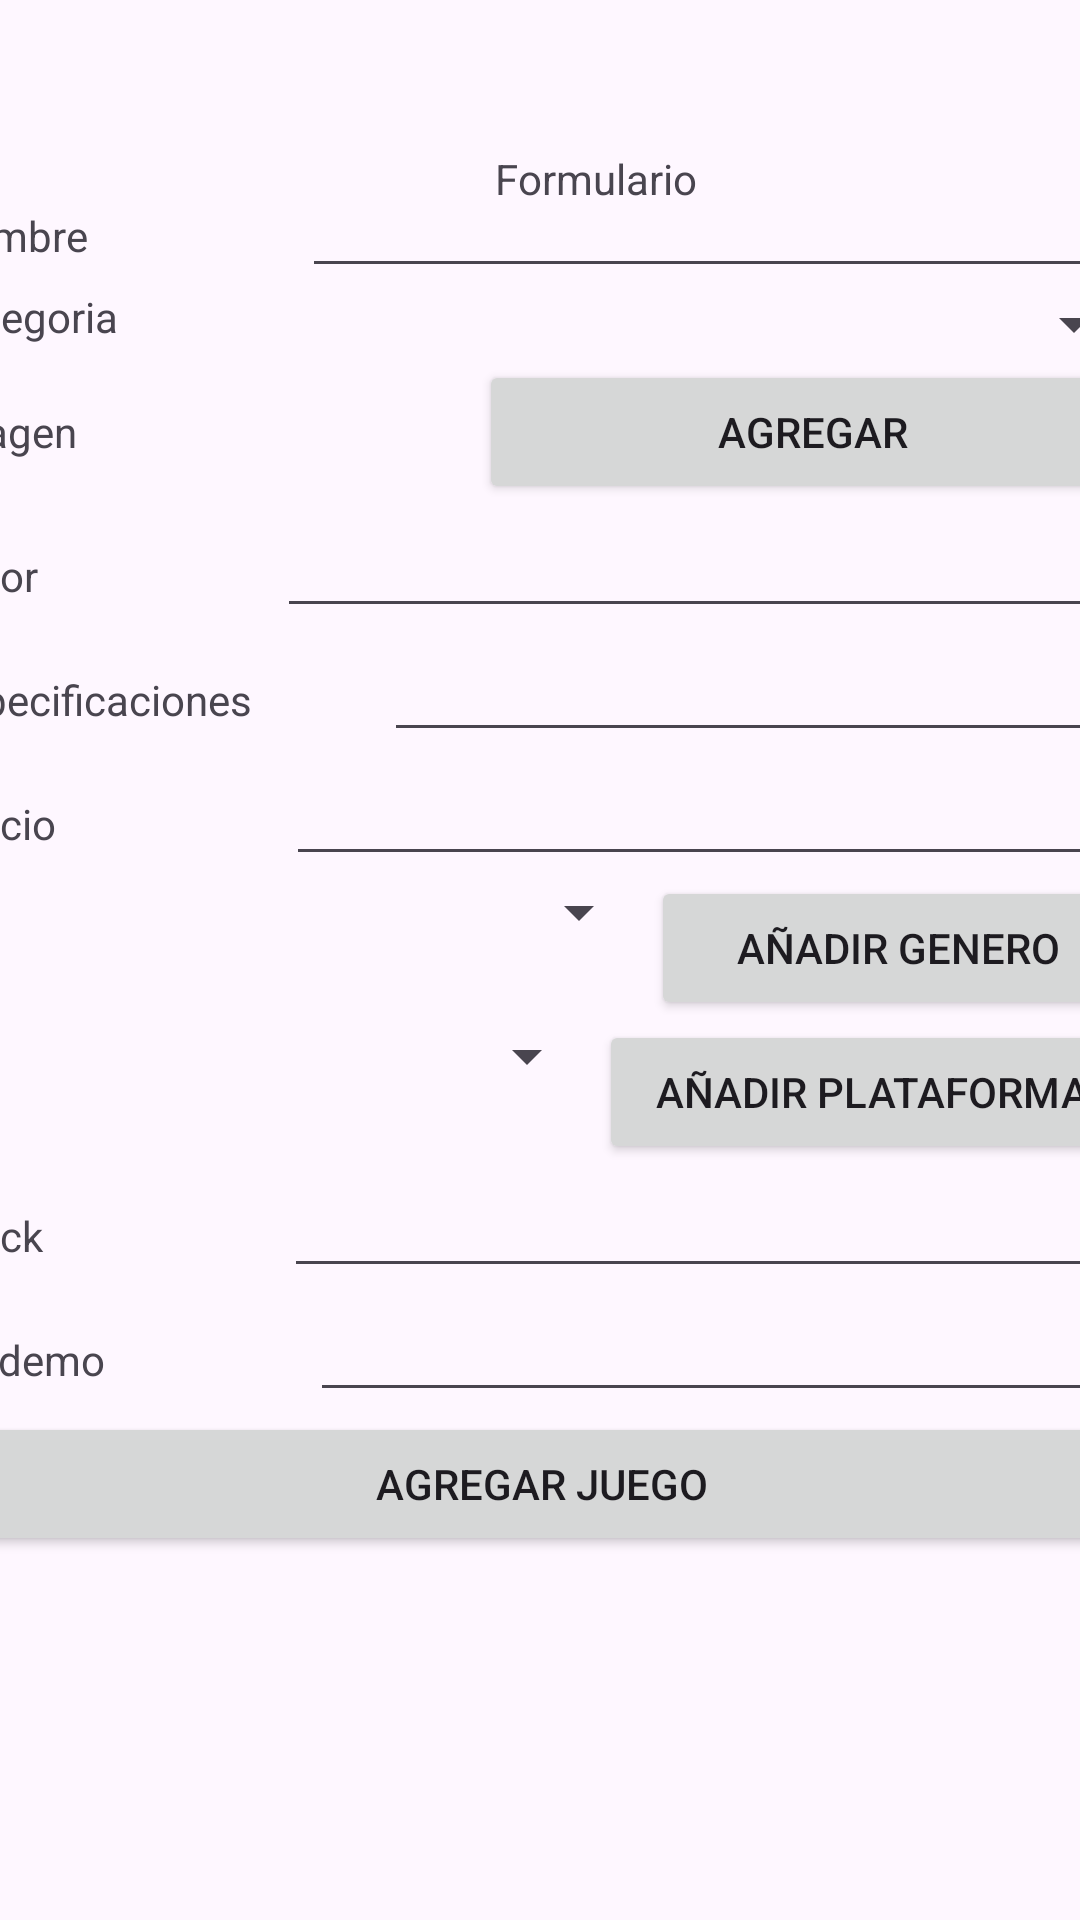

Write the Android layout XML for this screen, with the resource values it uses.
<!-- AndroidManifest.xml: application theme Theme.VideogamesMobile -->
<!-- res/layout/activity_videogame_form.xml -->
<?xml version="1.0" encoding="utf-8"?>
<androidx.constraintlayout.widget.ConstraintLayout
    xmlns:android="http://schemas.android.com/apk/res/android"
    xmlns:tools="http://schemas.android.com/tools"
    xmlns:app="http://schemas.android.com/apk/res-auto"
    android:id="@+id/main"
    android:layout_width="match_parent"
    android:layout_height="match_parent"
    tools:context=".View.VideogameForm">

    <TextView
        android:id="@+id/txt_formTitle"
        android:layout_width="wrap_content"
        android:layout_height="wrap_content"
        android:layout_marginStart="165dp"
        android:layout_marginTop="50dp"
        android:text="Formulario"
        app:layout_constraintStart_toStartOf="parent"
        app:layout_constraintTop_toTopOf="parent" />

    <ScrollView
        android:layout_width="407dp"
        android:layout_height="633dp"
        android:layout_marginStart="10dp"
        android:layout_marginTop="29dp"
        android:layout_marginEnd="10dp"
        android:padding="2dp"
        android:paddingStart="2dp"
        android:paddingLeft="2dp"
        android:paddingTop="2dp"
        android:paddingEnd="2dp"
        android:paddingRight="2dp"
        android:paddingBottom="2dp"
        app:layout_constraintBottom_toBottomOf="parent"
        app:layout_constraintEnd_toEndOf="parent"
        app:layout_constraintStart_toStartOf="parent"
        app:layout_constraintTop_toBottomOf="@+id/txt_formTitle">

        <LinearLayout
            android:layout_width="match_parent"
            android:layout_height="wrap_content"
            android:orientation="vertical">

            <LinearLayout
                android:layout_width="match_parent"
                android:layout_height="match_parent"
                android:orientation="horizontal">

                <TextView
                    android:id="@+id/textView6"
                    android:layout_width="wrap_content"
                    android:layout_height="wrap_content"
                    android:layout_weight="1"
                    android:text="Nombre" />

                <EditText
                    android:id="@+id/etxt_name"
                    android:layout_width="wrap_content"
                    android:layout_height="wrap_content"
                    android:layout_weight="1"
                    android:ems="10"
                    android:inputType="text" />

            </LinearLayout>

            <LinearLayout
                android:layout_width="match_parent"
                android:layout_height="match_parent"
                android:orientation="horizontal">

                <TextView
                    android:id="@+id/textView7"
                    android:layout_width="wrap_content"
                    android:layout_height="wrap_content"
                    android:layout_weight="1"
                    android:text="Categoria" />

                <Spinner
                    android:id="@+id/sp_esrb"
                    android:layout_width="50dp"
                    android:layout_height="wrap_content"
                    android:layout_weight="1" />
            </LinearLayout>

            <LinearLayout
                android:layout_width="match_parent"
                android:layout_height="match_parent"
                android:orientation="horizontal">

                <TextView
                    android:id="@+id/textView8"
                    android:layout_width="wrap_content"
                    android:layout_height="wrap_content"
                    android:layout_weight="1"
                    android:text="Imagen" />

                <Button
                    android:id="@+id/btn_img"
                    android:layout_width="wrap_content"
                    android:layout_height="wrap_content"
                    android:layout_weight="1"
                    android:text="Agregar" />
            </LinearLayout>

            <LinearLayout
                android:layout_width="match_parent"
                android:layout_height="match_parent"
                android:orientation="horizontal">

                <TextView
                    android:id="@+id/textView9"
                    android:layout_width="wrap_content"
                    android:layout_height="wrap_content"
                    android:layout_weight="1"
                    android:text="Autor" />

                <EditText
                    android:id="@+id/etxt_author"
                    android:layout_width="wrap_content"
                    android:layout_height="wrap_content"
                    android:layout_weight="1"
                    android:ems="10"
                    android:inputType="text" />
            </LinearLayout>

            <LinearLayout
                android:layout_width="match_parent"
                android:layout_height="match_parent"
                android:orientation="horizontal">

                <TextView
                    android:id="@+id/textView10"
                    android:layout_width="wrap_content"
                    android:layout_height="wrap_content"
                    android:layout_weight="1"
                    android:text="Especificaciones" />

                <EditText
                    android:id="@+id/etxt_specs"
                    android:layout_width="wrap_content"
                    android:layout_height="wrap_content"
                    android:layout_weight="1"
                    android:ems="10"
                    android:gravity="start|top"
                    android:inputType="textMultiLine" />
            </LinearLayout>

            <LinearLayout
                android:layout_width="match_parent"
                android:layout_height="match_parent"
                android:orientation="horizontal">

                <TextView
                    android:id="@+id/textView11"
                    android:layout_width="wrap_content"
                    android:layout_height="wrap_content"
                    android:layout_weight="1"
                    android:text="Precio" />

                <EditText
                    android:id="@+id/etxt_price"
                    android:layout_width="wrap_content"
                    android:layout_height="wrap_content"
                    android:layout_weight="1"
                    android:ems="10"
                    android:inputType="number|numberDecimal" />

            </LinearLayout>

            <LinearLayout
                android:layout_width="match_parent"
                android:layout_height="match_parent"
                android:layout_weight="1"
                android:orientation="horizontal">

                <Spinner
                    android:id="@+id/sp_genres"
                    android:layout_width="205dp"
                    android:layout_height="wrap_content"
                    android:layout_weight="1" />

                <Button
                    android:id="@+id/btn_genre"
                    android:layout_width="wrap_content"
                    android:layout_height="wrap_content"
                    android:layout_weight="1"
                    android:text="Añadir Genero" />
            </LinearLayout>

            <LinearLayout
                android:layout_width="match_parent"
                android:layout_height="match_parent"
                android:orientation="horizontal">

                <Spinner
                    android:id="@+id/sp_platform"
                    android:layout_width="207dp"
                    android:layout_height="wrap_content"
                    android:layout_weight="1" />

                <Button
                    android:id="@+id/btn_platform"
                    android:layout_width="wrap_content"
                    android:layout_height="wrap_content"
                    android:layout_weight="1"
                    android:text="añadir plataforma" />
            </LinearLayout>

            <LinearLayout
                android:layout_width="match_parent"
                android:layout_height="match_parent"
                android:orientation="horizontal">

                <TextView
                    android:id="@+id/textView12"
                    android:layout_width="wrap_content"
                    android:layout_height="wrap_content"
                    android:layout_weight="1"
                    android:text="Stock " />

                <EditText
                    android:id="@+id/etext_stock"
                    android:layout_width="wrap_content"
                    android:layout_height="wrap_content"
                    android:layout_weight="1"
                    android:ems="10"
                    android:inputType="number" />
            </LinearLayout>

            <LinearLayout
                android:layout_width="match_parent"
                android:layout_height="match_parent"
                android:orientation="horizontal">

                <TextView
                    android:id="@+id/textView13"
                    android:layout_width="wrap_content"
                    android:layout_height="wrap_content"
                    android:layout_weight="1"
                    android:text="Url demo" />

                <EditText
                    android:id="@+id/etxt_url"
                    android:layout_width="wrap_content"
                    android:layout_height="wrap_content"
                    android:layout_weight="1"
                    android:ems="10"
                    android:inputType="text" />
            </LinearLayout>

            <Button
                android:id="@+id/btn_addGame"
                android:layout_width="match_parent"
                android:layout_height="wrap_content"
                android:text="Agregar juego" />

            <TableLayout
                android:id="@+id/lyt_genres"
                android:layout_width="match_parent"
                android:layout_height="match_parent"
                android:orientation="horizontal">

                <TableRow
                    android:layout_width="match_parent"
                    android:layout_height="match_parent" />

                <TableRow
                    android:layout_width="match_parent"
                    android:layout_height="match_parent" />

                <TableRow
                    android:layout_width="match_parent"
                    android:layout_height="match_parent" />

                <TableRow
                    android:layout_width="match_parent"
                    android:layout_height="match_parent" />
            </TableLayout>

            <TableLayout
                android:id="@+id/lyt_platforms"
                android:layout_width="match_parent"
                android:layout_height="match_parent">

                <TableRow
                    android:layout_width="match_parent"
                    android:layout_height="match_parent" />

                <TableRow
                    android:layout_width="match_parent"
                    android:layout_height="match_parent" />

                <TableRow
                    android:layout_width="match_parent"
                    android:layout_height="match_parent" />

                <TableRow
                    android:layout_width="match_parent"
                    android:layout_height="match_parent" />
            </TableLayout>
        </LinearLayout>
    </ScrollView>

</androidx.constraintlayout.widget.ConstraintLayout>
<!-- resources referenced by this layout -->
<resources>
  <style name="Theme.VideogamesMobile" parent="Base.Theme.VideogamesMobile" />
  <style name="Base.Theme.VideogamesMobile" parent="Theme.Material3.DayNight.NoActionBar">
          
          
      </style>
</resources>
